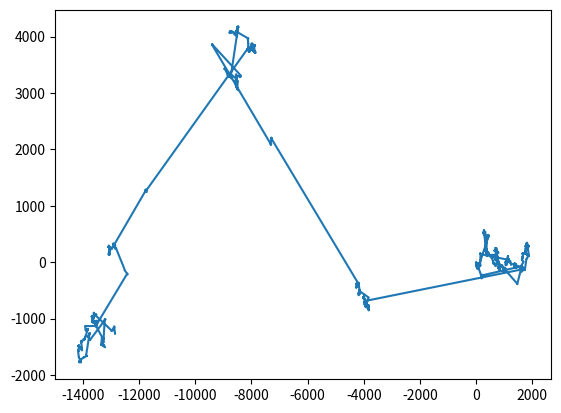

This figure's Python source: (Note: this script raises an exception after producing the figure.)
import matplotlib.pyplot as plt
import numpy as np
from scipy.special import erfinv
import random



def brownianwalk2d(T):
    x = np.zeros((T))
    y = np.zeros((T))
    for t in range(0,T):
        angle = 2*np.pi*random.random()
        x[t] = np.cos(walk)+x[t-1]
        y[t] = np.sin(walk)+y[t-1]
    return x, y

def gaussianwalk2d(T):

   x = np.zeros((T))
   y = np.zeros((T))
   p = np.zeros((T))
   for t in range(0,T):
      phase = (1-2*random.random())
      angle = 2*np.pi*random.random()
      r=erfinv(phase)
      x[t]=r*np.cos(angle)+x[t-1]
      y[t]=r*np.sin(angle)+y[t-1]
      p[t]=r
   return x,y,p

#x, y = brownianwalk2d(1000)

def cauchywalk2d(T):
   x = np.zeros((T))
   y = np.zeros((T))
   p = np.zeros((T))
   for t in range(0,T):
      angle1 = np.pi*(1-2*random.random())
      angle2 = 2*np.pi*random.random()
      #print( angle1-angle2)
      r=np.tan(angle1)
      x[t]=r*np.cos(angle2)+x[t-1]
      y[t]=r*np.sin(angle2)+y[t-1]
      p[t]=r
   return x,y,p

#x, y = brownianwalk2d(1000)
x, y,p = cauchywalk2d(10000)
# x,y,p=gaussianwalk2d(100000)
# create a figure
fig = plt.figure()
# create a plot into the figure
ax = fig.add_subplot(111)
# plot the data
ax.plot(x,y)
plt.show()
#print(np.shape(p))

leftbin=-500
rightbin=500
bincount=10000

bins=np.linspace(leftbin,rightbin,bincount)
n,bins,patches = plt.hist(p,bins,normed=1,histtype='stepfilled')
#plt.plot(bins)
#print(bins)
y=np.zeros((bincount))
z=np.zeros((bincount))
for i in range(0,bincount):

  y[i]=1/(1+bins[i]*bins[i])/np.pi
for i in range(0,bincount):
  z[i]=1/(np.sqrt(2*np.pi))*np.exp(-bins[i]*bins[i]/2.0)

plt.plot(bins,y,'r--',linewidth=1.5)
plt.plot(bins,z,'r--',linewidth=2.5)
plt.show()
